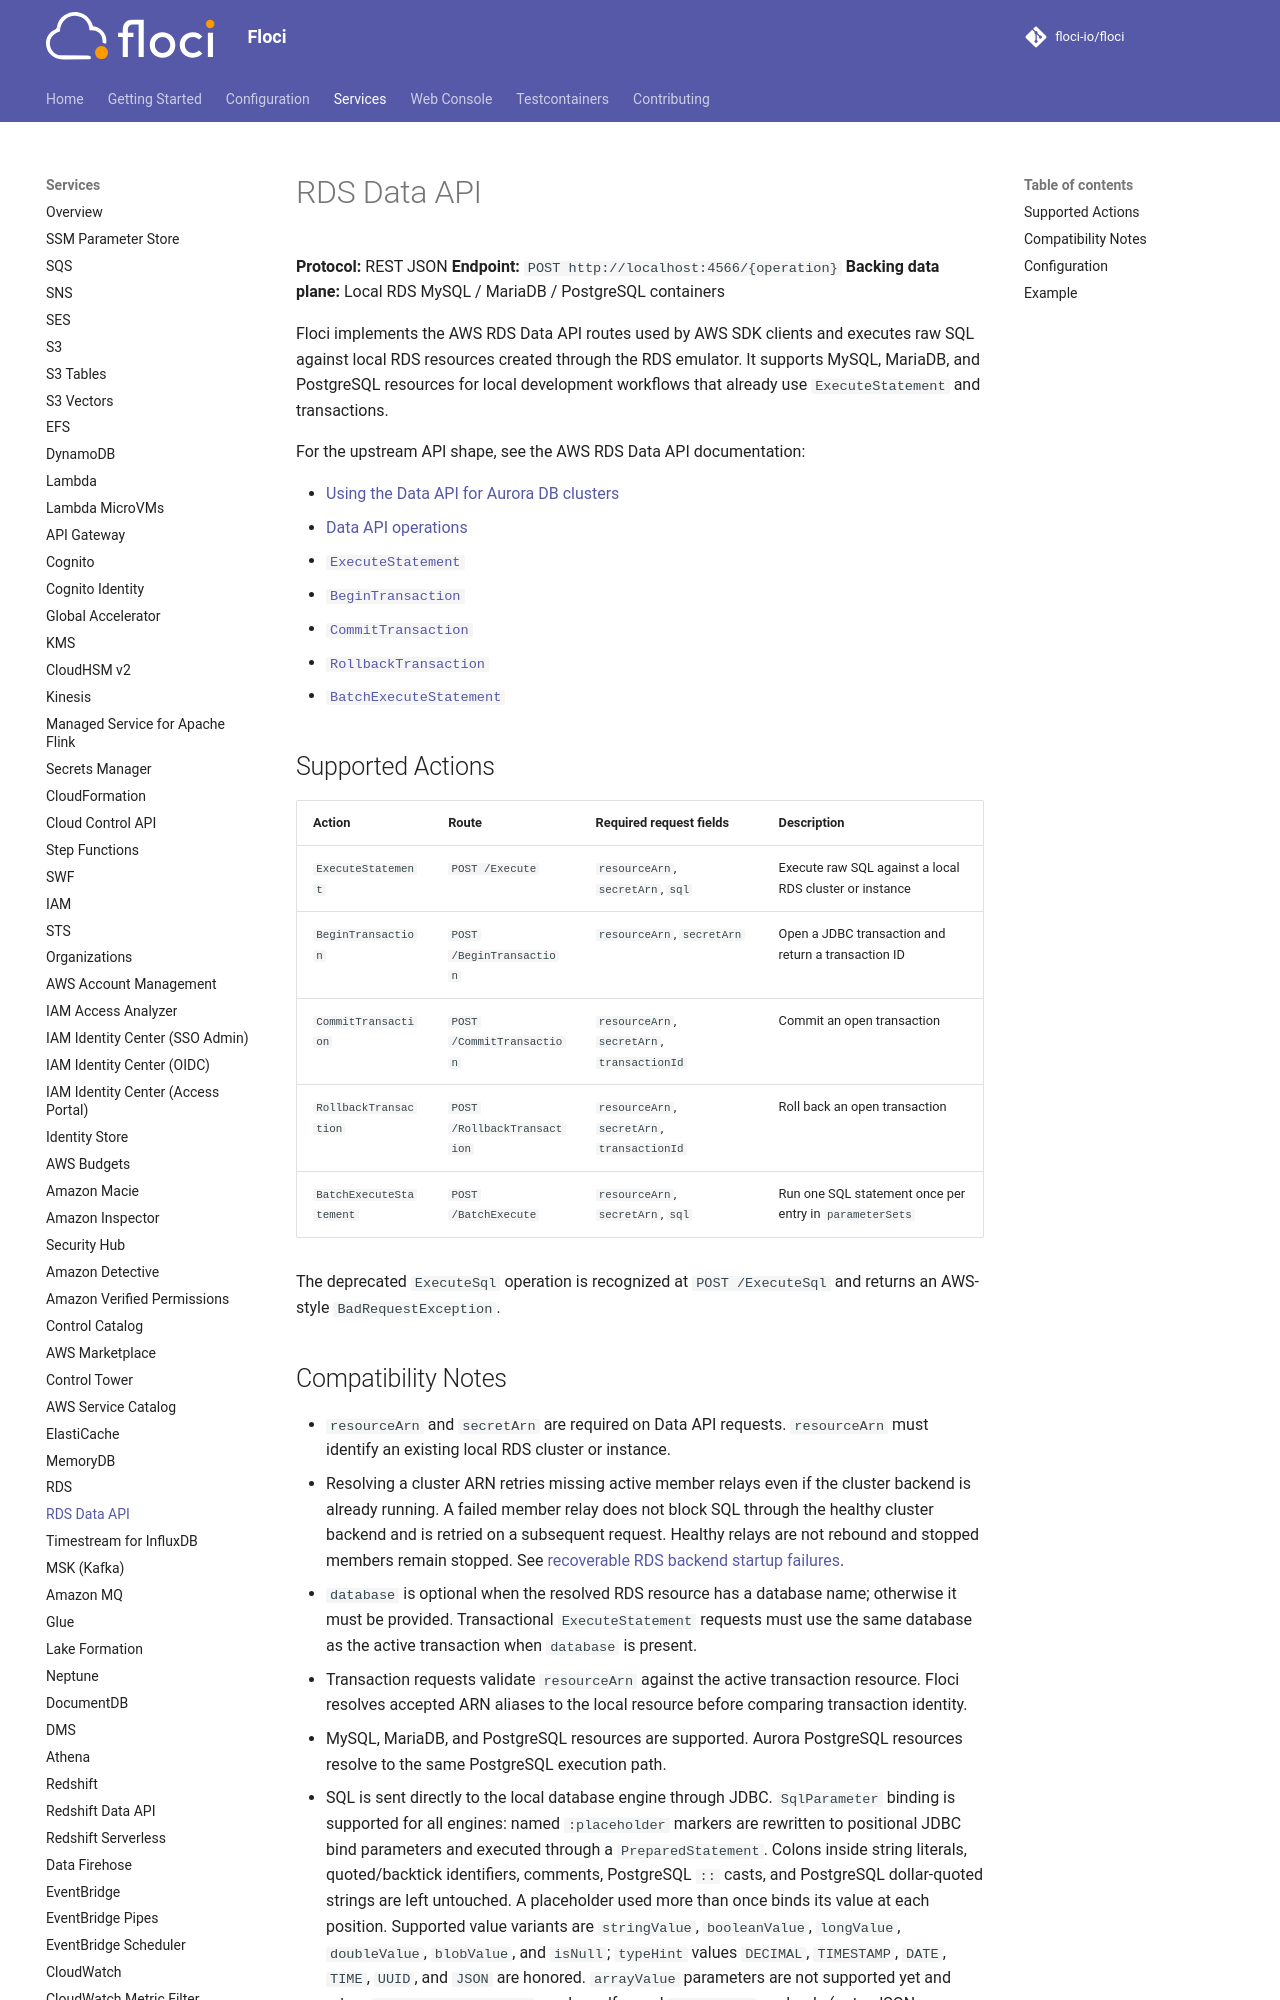

repository: ocelhq/floci · page: services/rds-data/index.html · generator: mkdocs

# RDS Data API

**Protocol:** REST JSON
**Endpoint:** `POST http://localhost:4566/{operation}`
**Backing data plane:** Local RDS MySQL / MariaDB / PostgreSQL containers

Floci implements the AWS RDS Data API routes used by AWS SDK clients and executes raw SQL against local RDS resources created through the RDS emulator. It supports MySQL, MariaDB, and PostgreSQL resources for local development workflows that already use `ExecuteStatement` and transactions.

For the upstream API shape, see the AWS RDS Data API documentation:

- [Using the Data API for Aurora DB clusters](https://docs.aws.amazon.com/AmazonRDS/latest/AuroraUserGuide/data-api.html)
- [Data API operations](https://docs.aws.amazon.com/AmazonRDS/latest/AuroraUserGuide/data-api-operations.html)
- [`ExecuteStatement`](https://docs.aws.amazon.com/rdsdataservice/latest/APIReference/API_ExecuteStatement.html)
- [`BeginTransaction`](https://docs.aws.amazon.com/rdsdataservice/latest/APIReference/API_BeginTransaction.html)
- [`CommitTransaction`](https://docs.aws.amazon.com/rdsdataservice/latest/APIReference/API_CommitTransaction.html)
- [`RollbackTransaction`](https://docs.aws.amazon.com/rdsdataservice/latest/APIReference/API_RollbackTransaction.html)
- [`BatchExecuteStatement`](https://docs.aws.amazon.com/rdsdataservice/latest/APIReference/API_BatchExecuteStatement.html)

## Supported Actions

| Action | Route | Required request fields | Description |
|---|---|---|---|
| `ExecuteStatement` | `POST /Execute` | `resourceArn`, `secretArn`, `sql` | Execute raw SQL against a local RDS cluster or instance |
| `BeginTransaction` | `POST /BeginTransaction` | `resourceArn`, `secretArn` | Open a JDBC transaction and return a transaction ID |
| `CommitTransaction` | `POST /CommitTransaction` | `resourceArn`, `secretArn`, `transactionId` | Commit an open transaction |
| `RollbackTransaction` | `POST /RollbackTransaction` | `resourceArn`, `secretArn`, `transactionId` | Roll back an open transaction |
| `BatchExecuteStatement` | `POST /BatchExecute` | `resourceArn`, `secretArn`, `sql` | Run one SQL statement once per entry in `parameterSets` |

The deprecated `ExecuteSql` operation is recognized at `POST /ExecuteSql` and returns an AWS-style `BadRequestException`.
